Dataset: Parametros (GitHub, DanaSono-Dev/SRAI_ML). Classes: TYLCV, foliar mold, train sanas, train tizon temprano.

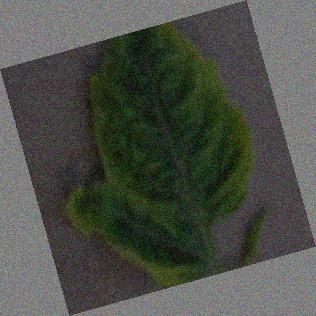
Label: TYLCV

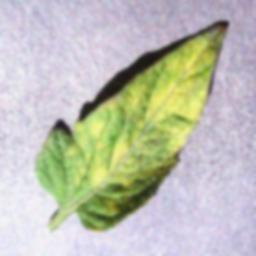
Label: foliar mold

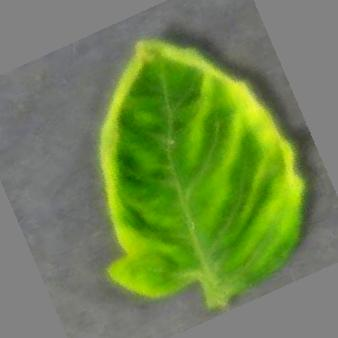
Label: TYLCV

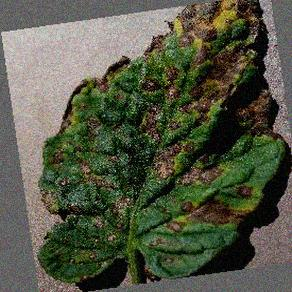
Label: train tizon temprano

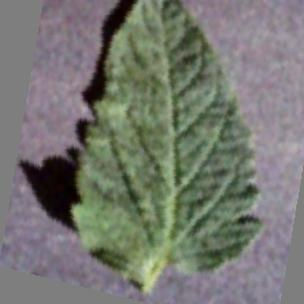
Label: train sanas

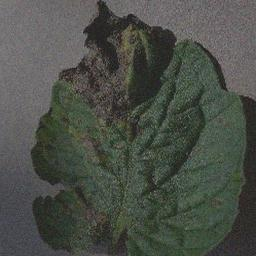
Label: train tizon temprano
